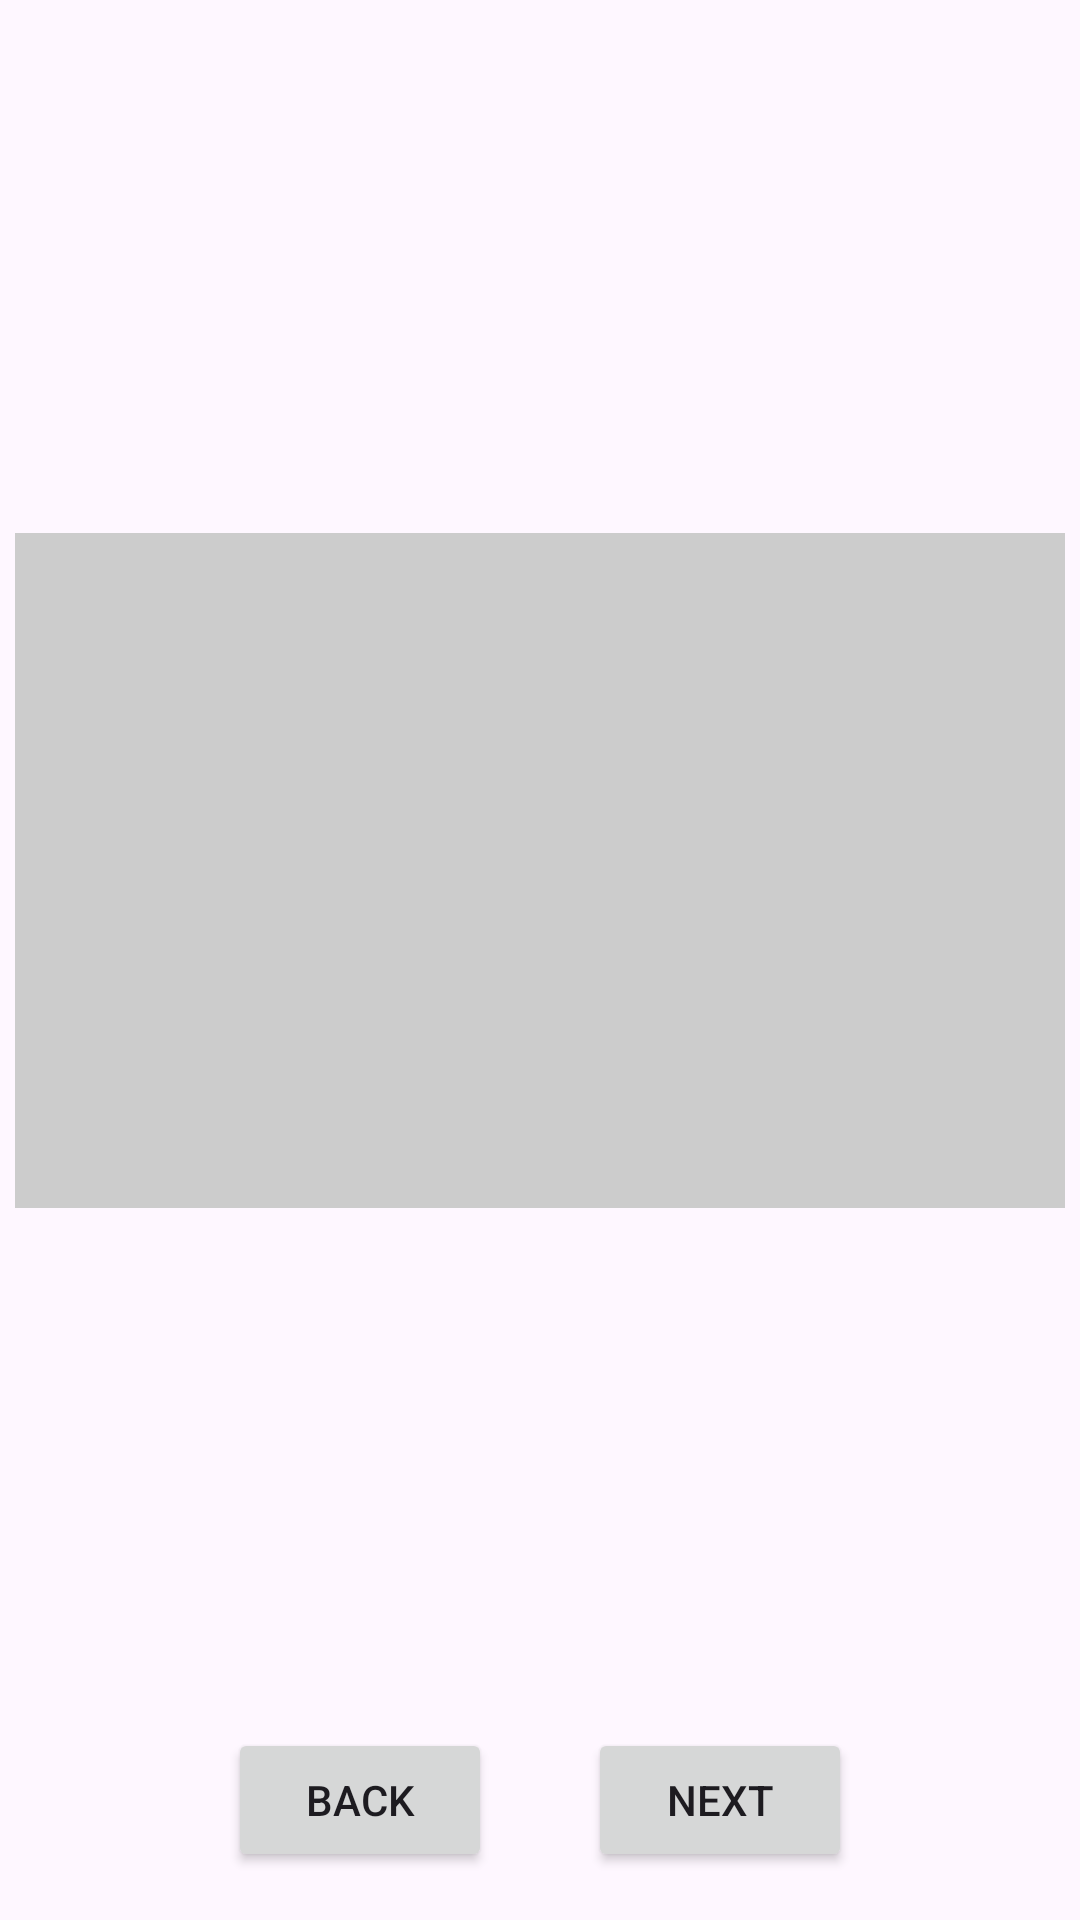

Reconstruct the res/layout file that produces this screen, plus the resources it refers to.
<!-- AndroidManifest.xml: application theme Theme.MemoryMentor -->
<!-- res/layout/activity_flashcard_quiz.xml -->
<?xml version="1.0" encoding="utf-8"?>
<androidx.constraintlayout.widget.ConstraintLayout xmlns:android="http://schemas.android.com/apk/res/android"
    xmlns:app="http://schemas.android.com/apk/res-auto"
    xmlns:tools="http://schemas.android.com/tools"
    android:layout_width="match_parent"
    android:layout_height="match_parent"
    tools:context=".FlashcardQuizActivity">

    <TextView
        android:id="@+id/txt_question"
        android:layout_width="350dp"
        android:layout_height="225dp"
        android:background="#CCCCCC"
        android:gravity="center"
        android:padding="16dp"
        android:layout_marginBottom="60dp"
        android:textSize="30sp"
        app:layout_constraintBottom_toBottomOf="parent"
        app:layout_constraintEnd_toEndOf="parent"
        app:layout_constraintStart_toStartOf="parent"
        app:layout_constraintTop_toTopOf="parent" />

    <LinearLayout
        android:layout_width="match_parent"
        android:layout_height="match_parent"
        android:orientation="horizontal"
        android:gravity="bottom|center_horizontal"
        android:layout_marginBottom="16dp">

        <Button
            android:id="@+id/btn_back_flashcard"
            android:layout_width="wrap_content"
            android:layout_height="wrap_content"
            android:layout_marginEnd="32dp"
            android:text="Back" />

        <Button
            android:id="@+id/btn_next_flashcard"
            android:layout_width="wrap_content"
            android:layout_height="wrap_content"
            android:text="Next" />

    </LinearLayout>


</androidx.constraintlayout.widget.ConstraintLayout>
<!-- resources referenced by this layout -->
<resources>
  <style name="Theme.MemoryMentor" parent="Base.Theme.MemoryMentor" />
  <style name="Base.Theme.MemoryMentor" parent="Theme.Material3.DayNight.NoActionBar">
          
          
      </style>
</resources>
